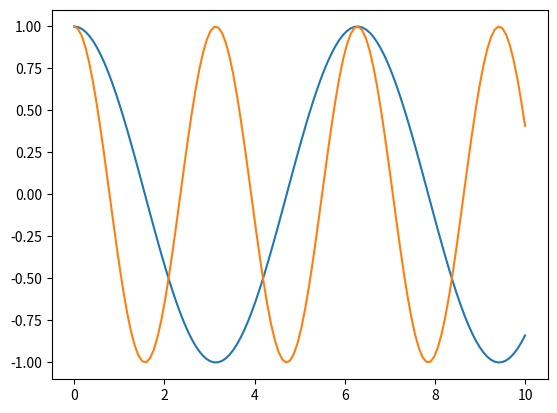

Recreate this plot in Python.
import matplotlib.pyplot as plt
import numpy as np

k=1
x = np.linspace(0, 10, 120)
plt.plot(x, np.cos(x*k))

k=2
y= np.linspace(0,10,120)
plt.plot(y, np.cos(y*k))
plt.show()

